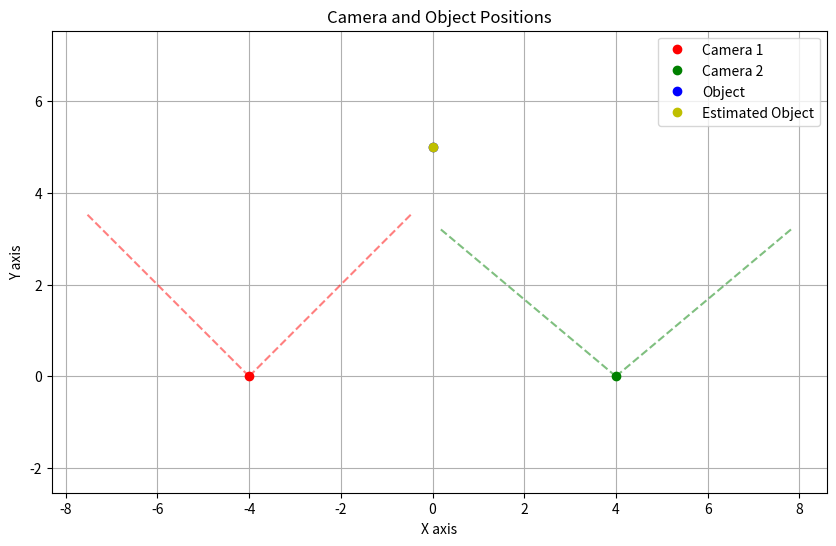

Write Python code to recreate this figure.
import numpy as np
import matplotlib.pyplot as plt

from typing import Tuple

def get_angle_from_object_2d(cam_fov, obj_pos):
    angle1 = obj_pos - 0.5
    tan_theta0 = abs(angle1) / 0.5 * np.tan(cam_fov / 2)
    theta0 = np.arctan(tan_theta0)
    if angle1 < 0:
        theta0 = np.pi / 2 + theta0
    else:
        theta0 = np.pi / 2 - theta0

    return theta0

def triangulation2d_test(cam1_pos, cam2_pos, obj1_pos, obj2_pos, cam1_fov, cam2_fov):
    if cam1_pos[0] > cam2_pos[0]:
        cam1_pos, cam2_pos = cam2_pos, cam1_pos
        obj1_pos, obj2_pos = obj2_pos, obj1_pos
        cam1_fov, cam2_fov = cam2_fov, cam1_fov

    theta1 = get_angle_from_object_2d(cam1_fov, obj1_pos)
    theta2 = get_angle_from_object_2d(cam2_fov, obj2_pos)

    alpha = theta1
    beta = np.pi - theta2
    gamma = np.pi - alpha - beta

    base = cam2_pos[0] - cam1_pos[0]

    distance1 = base * np.sin(beta) / np.sin(gamma)
    distance2 = base * np.sin(alpha) / np.sin(gamma)

    estimated_pos1 = distance1 * np.array([np.cos(theta1), np.sin(theta1)]) + cam1_pos
    estimated_pos2 = distance2 * np.array([np.cos(theta2), np.sin(theta2)]) + cam2_pos

    estimated_pos = np.mean((estimated_pos1, estimated_pos2), axis=0)

    return estimated_pos

    


        


def triangulation2d(*cameraPos_objectPos_fov: Tuple[np.ndarray, np.ndarray, float]) -> np.ndarray:
    if len(cameraPos_objectPos_fov) < 2:
        raise ValueError("args의 길이가 2 이상이여야 합니다.")
    
    for camera_pos, object_pos, fov in cameraPos_objectPos_fov:
        pass



cam1_pos = np.array([-4, 0])
cam2_pos = np.array([4, 0])
object_pos = np.array([0, 5])

fov1 = np.deg2rad(90)
fov2 = np.deg2rad(100)

obj1_pos = (object_pos[1] * np.tan(fov1 / 2) + object_pos[0] - cam1_pos[0]) / (object_pos[1] * np.tan(fov1 / 2) * 2)
obj2_pos = (object_pos[1] * np.tan(fov2 / 2) + object_pos[0] - cam2_pos[0]) / (object_pos[1] * np.tan(fov2 / 2) * 2)


estimated_pos = triangulation2d_test(cam1_pos, cam2_pos, obj1_pos, obj2_pos, fov1, fov2)




plt.figure(figsize=(10, 6))
plt.xlim(-2, 2)
plt.ylim(-1, 4)
plt.grid(True)
plt.axis("equal")

plt.plot(*cam1_pos, 'ro', label='Camera 1')
plt.plot(*cam2_pos, 'go', label='Camera 2')
plt.plot(*object_pos, 'bo', label='Object')
plt.plot(*estimated_pos, 'yo', label='Estimated Object')

def plot_camera_fov(camera_pos, fov, color, length: float = 5):
    rotation = np.pi / 2

    angle_left = rotation + fov / 2
    angle_right = rotation - fov / 2

    fov_pos_left = camera_pos + np.array([np.cos(angle_left), np.sin(angle_left)]) * length
    fov_pos_right = camera_pos + np.array([np.cos(angle_right), np.sin(angle_right)]) * length

    plt.plot([camera_pos[0], fov_pos_left[0]], [camera_pos[1], fov_pos_left[1]], f'{color}--', alpha=0.5)
    plt.plot([camera_pos[0], fov_pos_right[0]], [camera_pos[1], fov_pos_right[1]], f'{color}--', alpha=0.5)

    # plt.plot([camera_pos[0], camera_pos[0]], [camera_pos[1], length * np.cos(fov / 2)], f'{color}--', alpha=0.5)

plot_camera_fov(cam1_pos, fov1, 'r')
plot_camera_fov(cam2_pos, fov2, 'g')

plt.title('Camera and Object Positions')
plt.xlabel('X axis')
plt.ylabel('Y axis')
plt.legend()
plt.show()